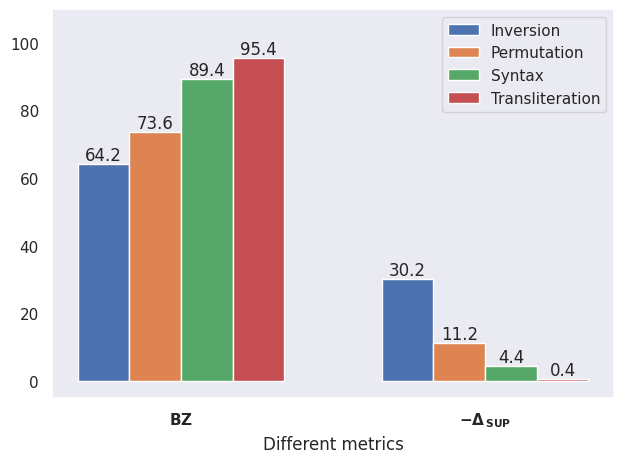

Generate this figure with matplotlib: (Note: this script raises an exception after producing the figure.)
import matplotlib.pyplot as plt
import numpy as np
import seaborn as sns

sns.set(style="dark")

labels = [r'$\mathbf{BZ}$', r'$\mathbf{-\Delta_{\,SUP}}$']

# Data
inversion = [64.2, 30.2]
permutation = [73.6, 11.2]
syntax = [89.4, 4.4]
transliteration = [95.4, 0.4]

# Label location
x = np.arange(len(labels))  # the label locations
width = 0.17  # the width of the bars

# The numbers that need to be plotted
fig, ax = plt.subplots()
rects1 = ax.bar(x - 1.5 * width, inversion, width, label='Inversion')
rects2 = ax.bar(x - 0.5 * width, permutation, width, label='Permutation')
rects3 = ax.bar(x + 0.5 * width, syntax, width, label='Syntax')
rects4 = ax.bar(x + 1.5 * width, transliteration, width, label='Transliteration')

# Add some text for labels, title and custom x-axis tick labels, etc.
# ax.set_ylabel('Scores')
ax.set_xlabel('Different metrics')
ax.set_xticks(x)
ax.set_xticklabels(labels)
ax.legend()

ax.set_ylim(top=110, bottom=-5)

# Add numbers on top of the bars
ax.bar_label(rects1)
ax.bar_label(rects2)
ax.bar_label(rects3)
ax.bar_label(rects4)

fig.tight_layout()

# Default DPI is 100
plt.savefig('images/barplot_transformations.pdf', dpi=100)